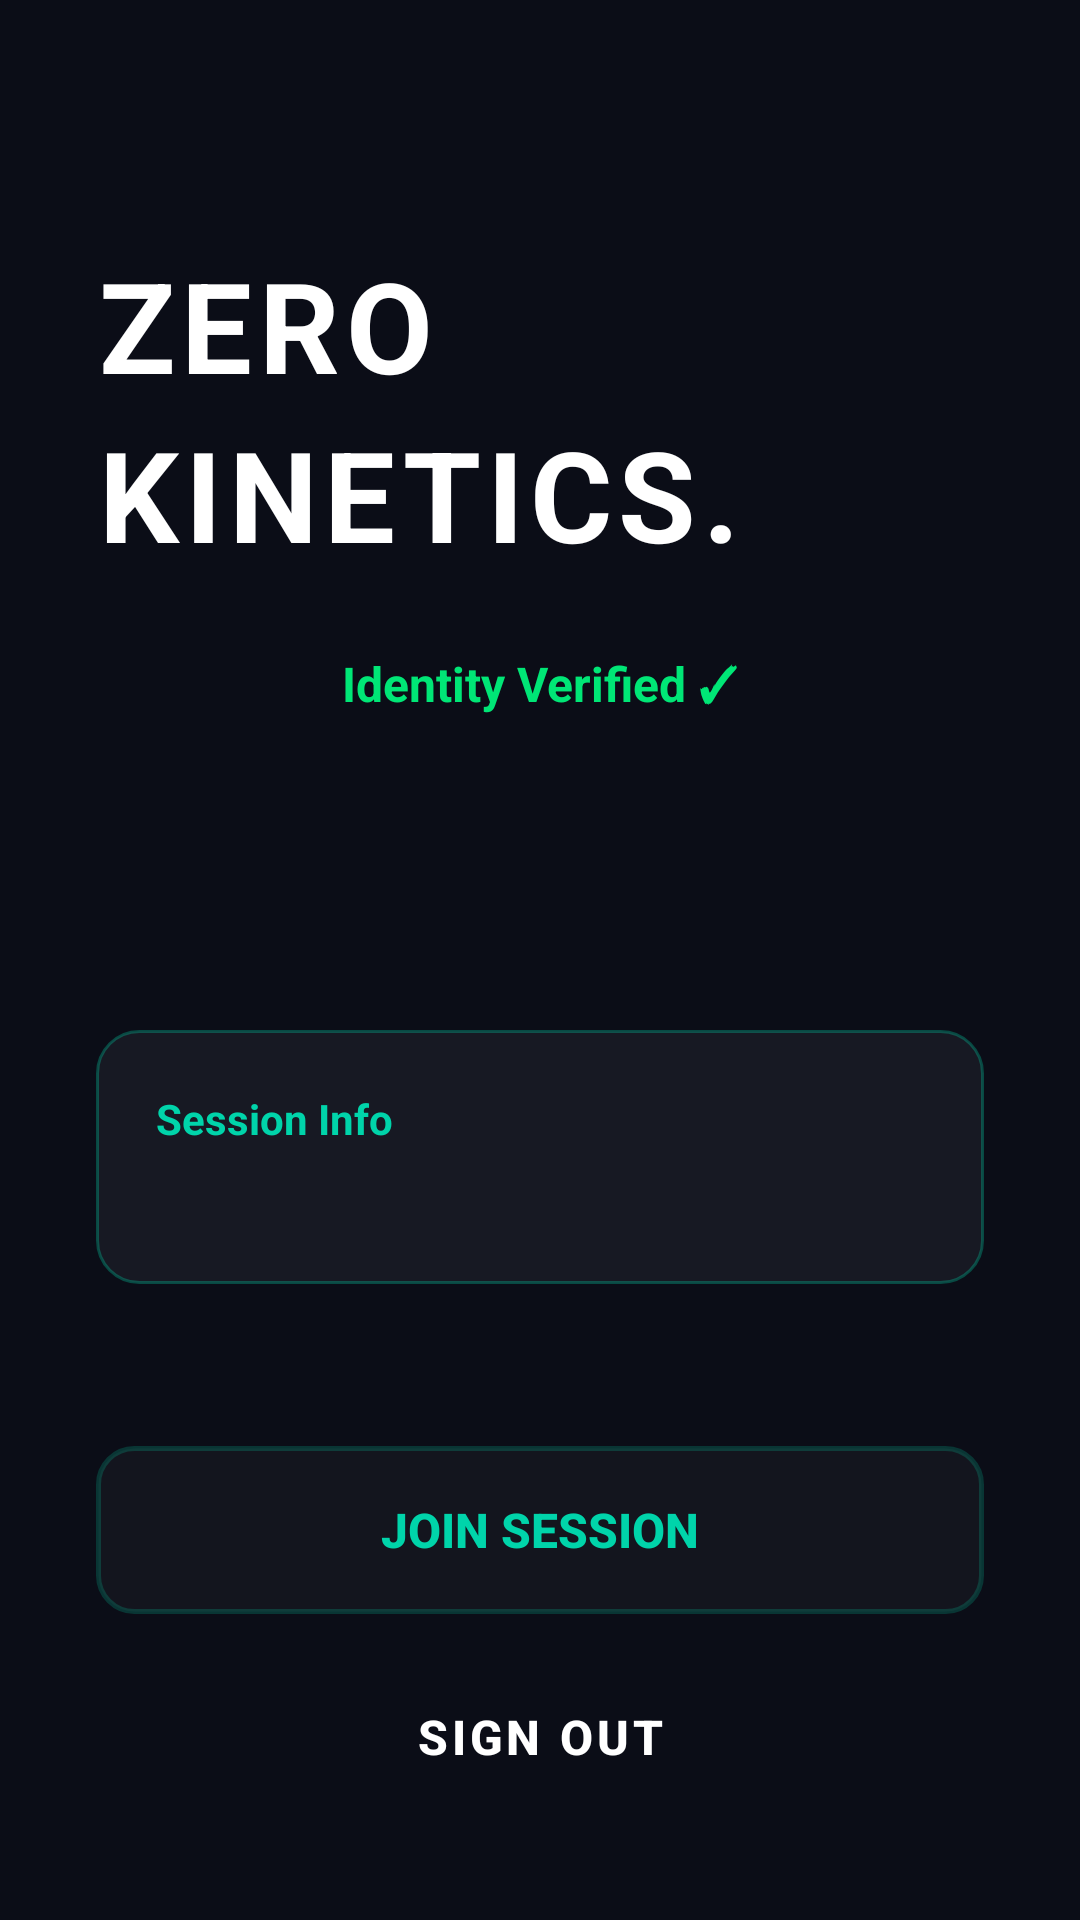

Layout XML and referenced resources for this Android screen:
<!-- AndroidManifest.xml: application theme Theme.ZeroKinetics -->
<!-- res/layout/activity_dashboard.xml -->
<?xml version="1.0" encoding="utf-8"?>
<LinearLayout xmlns:android="http://schemas.android.com/apk/res/android"
    android:layout_width="match_parent"
    android:layout_height="match_parent"
    android:background="@color/background_primary"
    android:gravity="center_horizontal"
    android:orientation="vertical"
    android:paddingHorizontal="32dp"
    android:paddingTop="80dp">

    
    <TextView
        android:id="@+id/tvDashTitle1"
        android:layout_width="match_parent"
        android:layout_height="wrap_content"
        android:text="@string/dashboard_title_line1"
        style="@style/TextAppearance.ZeroKinetics.Heading1" />

    <TextView
        android:id="@+id/tvDashTitle2"
        android:layout_width="match_parent"
        android:layout_height="wrap_content"
        android:text="@string/dashboard_title_line2"
        style="@style/TextAppearance.ZeroKinetics.Heading2" />

    
    <TextView
        android:id="@+id/tvVerified"
        android:layout_width="wrap_content"
        android:layout_height="wrap_content"
        android:layout_marginTop="24dp"
        android:text="@string/dashboard_verified"
        android:textColor="@color/success"
        android:textSize="16sp"
        android:textStyle="bold"
        android:drawablePadding="8dp" />

    
    <TextView
        android:id="@+id/tvWelcome"
        android:layout_width="match_parent"
        android:layout_height="wrap_content"
        android:layout_marginTop="48dp"
        android:textColor="@color/text_secondary"
        android:textSize="18sp" />

    
    <LinearLayout
        android:layout_width="match_parent"
        android:layout_height="wrap_content"
        android:layout_marginTop="32dp"
        android:background="@drawable/bg_glass_input"
        android:orientation="vertical"
        android:padding="20dp">

        <TextView
            android:layout_width="wrap_content"
            android:layout_height="wrap_content"
            android:text="Session Info"
            android:textColor="@color/accent_cyan"
            android:textSize="14sp"
            android:textStyle="bold" />

        <TextView
            android:id="@+id/tvSessionInfo"
            android:layout_width="match_parent"
            android:layout_height="wrap_content"
            android:layout_marginTop="8dp"
            android:textColor="@color/text_secondary"
            android:textSize="13sp"
            android:lineSpacingExtra="4dp" />
    </LinearLayout>

    
    <View
        android:layout_width="0dp"
        android:layout_height="0dp"
        android:layout_weight="1" />

    
    <Button
        android:id="@+id/btnJoinSession"
        android:layout_width="match_parent"
        android:layout_height="56dp"
        android:layout_marginBottom="12dp"
        android:background="@drawable/bg_glass_input_minimal"
        android:text="Join Session"
        android:textColor="@color/accent_cyan"
        android:textSize="16sp"
        android:textStyle="bold"
        android:stateListAnimator="@null" />

    
    <Button
        android:id="@+id/btnLogout"
        android:layout_width="match_parent"
        android:layout_height="58dp"
        android:layout_marginBottom="32dp"
        android:background="@drawable/bg_gradient_button"
        android:text="@string/btn_logout"
        style="@style/Widget.ZeroKinetics.Button" />

</LinearLayout>
<!-- resources referenced by this layout -->
<resources>
  <color name="accent_cyan">#FF00D4AA</color>
  <color name="background_primary">#FF0B0D17</color>
  <color name="success">#FF00E676</color>
  <color name="text_secondary">#99FFFFFF</color>
  <!-- drawable bg_glass_input (drawable) -->
  <?xml version="1.0" encoding="utf-8"?>
  <shape xmlns:android="http://schemas.android.com/apk/res/android">
      <solid android:color="@color/input_background" />
      <stroke android:width="1dp" android:color="@color/input_border" />
      <corners android:radius="14dp" />
  </shape>
  <!-- drawable bg_glass_input_minimal (drawable) -->
  <?xml version="1.0" encoding="utf-8"?>
  <shape xmlns:android="http://schemas.android.com/apk/res/android"
      android:shape="rectangle">
      <solid android:color="#08FFFFFF" />
      <stroke android:width="1.5dp" android:color="#3300D4AA" />
      <corners android:radius="12dp" />
  </shape>
  <string name="btn_logout">SIGN OUT</string>
  <string name="dashboard_title_line1">ZERO</string>
  <string name="dashboard_title_line2">KINETICS.</string>
  <string name="dashboard_verified">Identity Verified ✓</string>
  <style name="TextAppearance.ZeroKinetics.Heading1" parent="TextAppearance.ZeroKinetics">
          <item name="android:textSize">42sp</item>
          <item name="android:textStyle">bold</item>
          <item name="android:textColor">@color/text_primary</item>
          <item name="android:letterSpacing">0.05</item>
          <item name="android:lineSpacingMultiplier">0.9</item>
      </style>
  <style name="TextAppearance.ZeroKinetics.Heading2" parent="TextAppearance.ZeroKinetics.Heading1">
          <item name="android:textSize">42sp</item>
      </style>
  <style name="Widget.ZeroKinetics.Button" parent="Widget.Material3.Button">
          <item name="cornerRadius">16dp</item>
          <item name="android:paddingTop">14dp</item>
          <item name="android:paddingBottom">14dp</item>
          <item name="android:textColor">@color/text_primary</item>
          <item name="android:textStyle">bold</item>
          <item name="android:textSize">16sp</item>
          <item name="android:letterSpacing">0.08</item>
      </style>
  <style name="Theme.ZeroKinetics" parent="Theme.Material3.Dark.NoActionBar">
          <item name="colorPrimary">@color/accent_cyan</item>
          <item name="colorPrimaryVariant">@color/accent_purple</item>
          <item name="colorOnPrimary">@color/text_primary</item>
          <item name="colorSecondary">@color/accent_purple</item>
          <item name="colorOnSecondary">@color/text_primary</item>
          <item name="android:colorBackground">@color/background_primary</item>
          <item name="colorSurface">@color/background_surface</item>
          <item name="colorOnSurface">@color/text_primary</item>
          <item name="android:statusBarColor">@color/status_bar</item>
          <item name="android:navigationBarColor">@color/nav_bar</item>
          <item name="android:windowBackground">@color/background_primary</item>
          <item name="android:textColorPrimary">@color/text_primary</item>
          <item name="android:textColorSecondary">@color/text_secondary</item>
      </style>
  <color name="input_background">#0DFFFFFF</color>
  <color name="input_border">#4D00D4AA</color>
  <style name="TextAppearance.ZeroKinetics" parent="TextAppearance.AppCompat" />
  <color name="text_primary">#FFFFFFFF</color>
  <color name="accent_purple">#FF7B2FBE</color>
  <color name="background_surface">#FF12142A</color>
  <color name="status_bar">#FF060810</color>
  <color name="nav_bar">#FF060810</color>
</resources>
